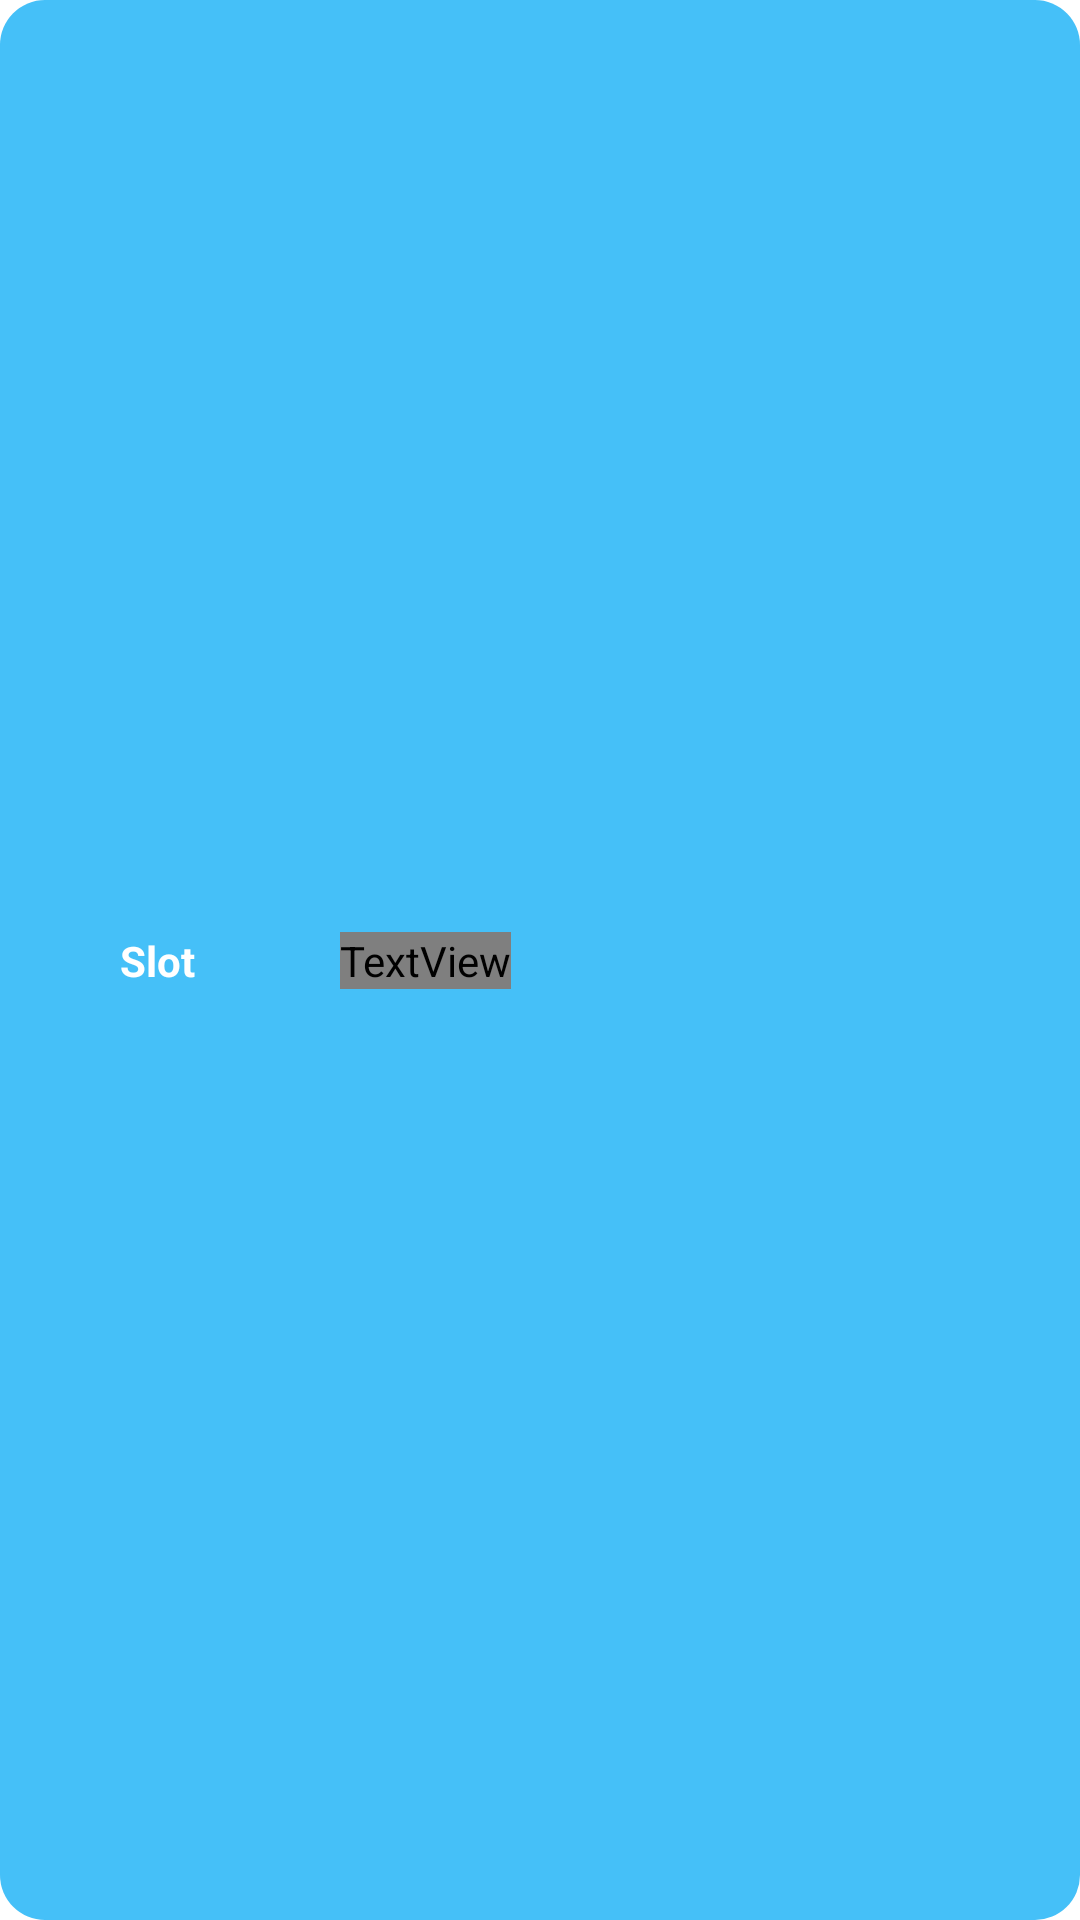

This screen was rendered from an Android layout file. Write that file and the resources it references.
<!-- AndroidManifest.xml: application theme Theme.SmartParking -->
<!-- res/layout/viewrecycleslot.xml -->
<?xml version="1.0" encoding="utf-8"?>

<androidx.constraintlayout.widget.ConstraintLayout xmlns:android="http://schemas.android.com/apk/res/android"
    xmlns:app="http://schemas.android.com/apk/res-auto"
    xmlns:tools="http://schemas.android.com/tools"
    android:layout_width="match_parent"
    android:layout_height="wrap_content"
    android:layout_marginTop="10dp"
    android:layout_marginRight="5dp"
    android:layout_marginLeft="5dp"

    android:layout_centerHorizontal="true"
    android:background="@drawable/recycle">

    <TextView
        android:id="@+id/slotname"
        android:layout_width="wrap_content"
        android:layout_height="wrap_content"
        android:layout_marginStart="35dp"
        android:layout_marginTop="30dp"
        android:layout_marginBottom="30dp"
        android:padding="5dp"
        android:text="Slot "
        android:textColor="#FFFFFF"
        android:textStyle="bold"
        app:layout_constraintBottom_toBottomOf="parent"
        app:layout_constraintStart_toStartOf="parent"
        app:layout_constraintTop_toTopOf="parent" />

    <TextView
        android:id="@+id/empty1"
        android:layout_width="wrap_content"
        android:layout_height="wrap_content"
        android:layout_marginStart="30dp"
        android:layout_marginTop="30dp"
        android:layout_marginBottom="30dp"
        android:fontFamily="@font/bai_jamjuree_bold"
        android:text="NA"
        android:textColor="#FFFFFF"
        android:textSize="18sp"
        android:textStyle="bold"
        app:layout_constraintBottom_toBottomOf="parent"
        app:layout_constraintStart_toEndOf="@+id/textView56"
        app:layout_constraintTop_toTopOf="parent" />

    <TextView
        android:id="@+id/textView56"
        android:layout_width="wrap_content"
        android:layout_height="wrap_content"
        android:padding="5dp"
        android:textColor="#FFFFFF"
        android:textStyle="bold"
        app:layout_constraintBottom_toBottomOf="@+id/slotname"
        app:layout_constraintStart_toEndOf="@+id/slotname"
        app:layout_constraintTop_toTopOf="@+id/slotname" />

</androidx.constraintlayout.widget.ConstraintLayout>
<!-- resources referenced by this layout -->
<resources>
  <!-- drawable recycle (drawable) -->
  <?xml version="1.0" encoding="utf-8"?>
  
  <ripple xmlns:android="http://schemas.android.com/apk/res/android"
      android:color="@color/crecycle">
      <item android:state_enabled="true">
          <shape android:padding="10dp"
              android:shape="rectangle">
              <solid android:color="#45C0F8" />
              <corners  android:bottomLeftRadius="15dp"
                  android:bottomRightRadius="15dp"
                  android:topLeftRadius="15dp"
                  android:topRightRadius="15dp" />
          </shape>
      </item>
  </ripple>
  <style name="Theme.SmartParking" parent="Theme.MaterialComponents.DayNight.NoActionBar">
          
          <item name="colorPrimary">@color/black</item>
          <item name="colorPrimaryVariant">@color/purple_700</item>
          <item name="colorOnPrimary">@color/white</item>
          
          <item name="colorSecondary">@color/cursorlogin</item>
          <item name="colorSecondaryVariant">@color/teal_700</item>
          <item name="colorOnSecondary">@color/black</item>
          
          <item name="android:statusBarColor" tools:targetApi="l">?attr/colorPrimaryVariant</item>
          
      </style>
  <color name="black">#FF000000</color>
  <color name="purple_700">#FF3700B3</color>
  <color name="white">#FFFFFFFF</color>
  <color name="teal_700">#FF018786</color>
</resources>
